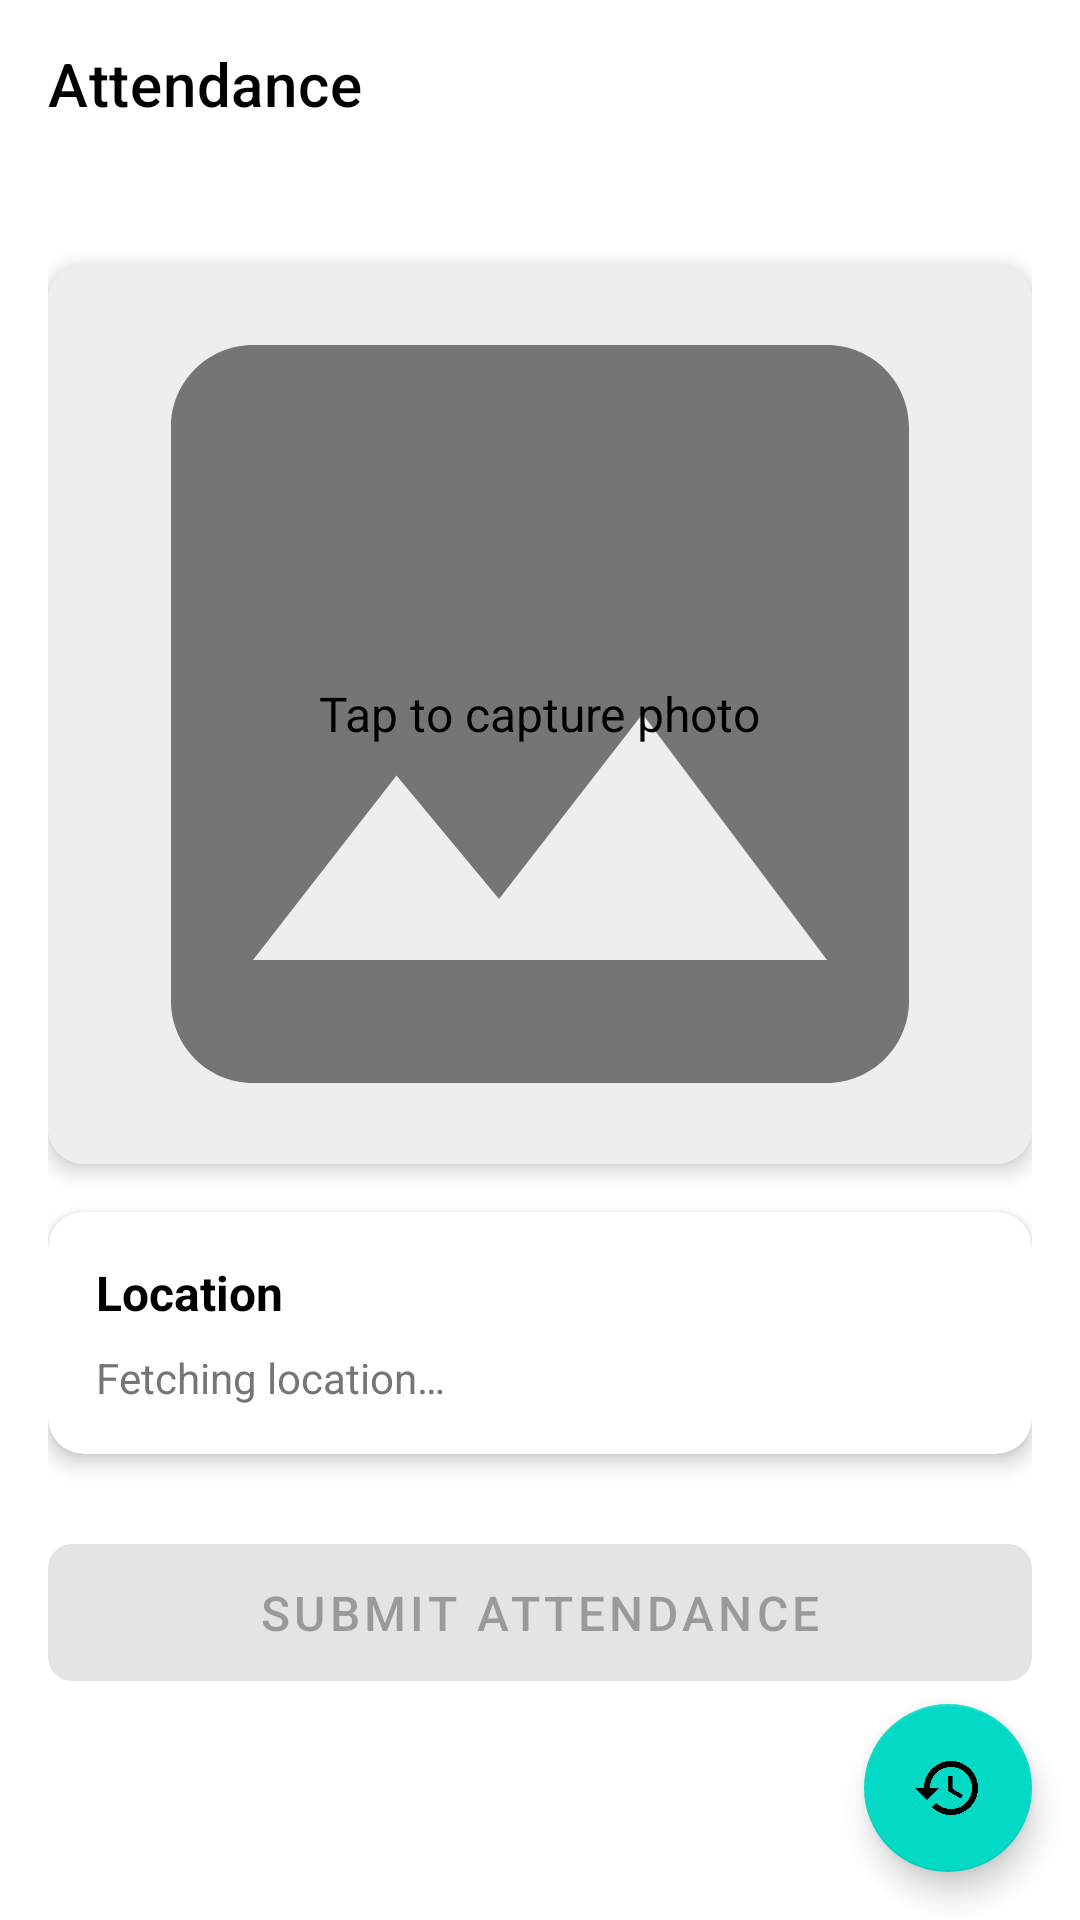

Android layout source for this screen:
<!-- AndroidManifest.xml: application theme Theme.AttendanceApp -->
<!-- res/layout/activity_attendance.xml -->
<?xml version="1.0" encoding="utf-8"?>
<androidx.coordinatorlayout.widget.CoordinatorLayout xmlns:android="http://schemas.android.com/apk/res/android"
    xmlns:app="http://schemas.android.com/apk/res-auto"
    android:layout_width="match_parent"
    android:layout_height="match_parent"
    android:background="@color/white">

    <com.google.android.material.appbar.AppBarLayout
        android:id="@+id/appBarLayout"
        android:layout_width="match_parent"
        android:layout_height="wrap_content"
        android:background="@color/white"
        app:elevation="0dp">

        <androidx.appcompat.widget.Toolbar
            android:id="@+id/toolbar"
            android:layout_width="match_parent"
            android:layout_height="?attr/actionBarSize"
            android:background="@color/white"
            app:title="@string/attendance"
            app:titleTextColor="@color/black" />

    </com.google.android.material.appbar.AppBarLayout>

    <androidx.core.widget.NestedScrollView
        android:layout_width="match_parent"
        android:layout_height="match_parent"
        app:layout_behavior="@string/appbar_scrolling_view_behavior">

        <androidx.constraintlayout.widget.ConstraintLayout
            android:layout_width="match_parent"
            android:layout_height="wrap_content"
            android:padding="16dp">

            <androidx.cardview.widget.CardView
                android:id="@+id/cardPhoto"
                android:layout_width="match_parent"
                android:layout_height="300dp"
                android:layout_marginTop="16dp"
                app:cardCornerRadius="12dp"
                app:cardElevation="4dp"
                app:layout_constraintTop_toTopOf="parent">

                <ImageView
                    android:id="@+id/ivPhoto"
                    android:layout_width="match_parent"
                    android:layout_height="match_parent"
                    android:contentDescription="@string/attendance_photo"
                    android:scaleType="centerCrop"
                    android:src="@drawable/placeholder_photo" />

                <TextView
                    android:id="@+id/tvPhotoHint"
                    android:layout_width="wrap_content"
                    android:layout_height="wrap_content"
                    android:layout_gravity="center"
                    android:text="@string/tap_to_capture"
                    android:textColor="@color/black"
                    android:textSize="16sp" />

            </androidx.cardview.widget.CardView>

            <androidx.cardview.widget.CardView
                android:id="@+id/cardLocation"
                android:layout_width="match_parent"
                android:layout_height="wrap_content"
                android:layout_marginTop="16dp"
                app:cardCornerRadius="12dp"
                app:cardElevation="4dp"
                app:layout_constraintTop_toBottomOf="@id/cardPhoto">

                <LinearLayout
                    android:layout_width="match_parent"
                    android:layout_height="wrap_content"
                    android:orientation="vertical"
                    android:padding="16dp">

                    <TextView
                        android:layout_width="wrap_content"
                        android:layout_height="wrap_content"
                        android:text="@string/location"
                        android:textColor="@color/black"
                        android:textSize="16sp"
                        android:textStyle="bold" />

                    <TextView
                        android:id="@+id/tvLocation"
                        android:layout_width="wrap_content"
                        android:layout_height="wrap_content"
                        android:layout_marginTop="8dp"
                        android:text="@string/fetching_location"
                        android:textColor="@color/gray"
                        android:textSize="14sp" />

                    <TextView
                        android:id="@+id/tvLocationStatus"
                        android:layout_width="wrap_content"
                        android:layout_height="wrap_content"
                        android:layout_marginTop="4dp"
                        android:textSize="14sp"
                        android:visibility="gone" />

                </LinearLayout>

            </androidx.cardview.widget.CardView>

            <com.google.android.material.button.MaterialButton
                android:id="@+id/btnSubmit"
                android:layout_width="match_parent"
                android:layout_height="wrap_content"
                android:layout_marginTop="24dp"
                android:enabled="false"
                android:padding="12dp"
                android:text="@string/submit_attendance"
                android:textSize="16sp"
                app:cornerRadius="8dp"
                app:layout_constraintTop_toBottomOf="@id/cardLocation" />

        </androidx.constraintlayout.widget.ConstraintLayout>

    </androidx.core.widget.NestedScrollView>

    <com.google.android.material.floatingactionbutton.FloatingActionButton
        android:id="@+id/fabHistory"
        android:layout_width="wrap_content"
        android:layout_height="wrap_content"
        android:layout_gravity="bottom|end"
        android:layout_margin="16dp"
        android:contentDescription="@string/attendance_history"
        app:srcCompat="@drawable/ic_history" />

    <ProgressBar
        android:id="@+id/progressBar"
        android:layout_width="wrap_content"
        android:layout_height="wrap_content"
        android:layout_gravity="center"
        android:visibility="gone" />

</androidx.coordinatorlayout.widget.CoordinatorLayout>
<!-- resources referenced by this layout -->
<resources>
  <color name="black">#FF000000</color>
  <color name="gray">#757575</color>
  <color name="white">#FFFFFFFF</color>
  <!-- drawable ic_history (drawable) -->
  <?xml version="1.0" encoding="utf-8"?>
  <vector xmlns:android="http://schemas.android.com/apk/res/android"
      android:width="24dp"
      android:height="24dp"
      android:viewportWidth="24"
      android:viewportHeight="24"
      android:tint="@color/white">
      <path
          android:fillColor="@android:color/white"
          android:pathData="M13,3c-4.97,0 -9,4.03 -9,9L1,12l3.89,3.89 0.07,0.14L9,12L6,12c0,-3.87 3.13,-7 7,-7s7,3.13 7,7 -3.13,7 -7,7c-1.93,0 -3.68,-0.79 -4.94,-2.06l-1.42,1.42C8.27,19.99 10.51,21 13,21c4.97,0 9,-4.03 9,-9s-4.03,-9 -9,-9zM12,8v5l4.28,2.54 0.72,-1.21 -3.5,-2.08L13.5,8L12,8z"/>
  </vector>
  <!-- drawable placeholder_photo (drawable) -->
  <?xml version="1.0" encoding="utf-8"?>
  <layer-list xmlns:android="http://schemas.android.com/apk/res/android">
      <item>
          <shape android:shape="rectangle">
              <solid android:color="@color/light_gray" />
          </shape>
      </item>
      <item
          android:width="48dp"
          android:height="48dp"
          android:gravity="center">
          <vector
              android:width="48dp"
              android:height="48dp"
              android:viewportWidth="24"
              android:viewportHeight="24">
              <path
                  android:fillColor="@color/gray"
                  android:pathData="M21,19V5c0,-1.1 -0.9,-2 -2,-2H5c-1.1,0 -2,0.9 -2,2v14c0,1.1 0.9,2 2,2h14c1.1,0 2,-0.9 2,-2zM8.5,13.5l2.5,3.01L14.5,12l4.5,6H5l3.5,-4.5z"/>
          </vector>
      </item>
  </layer-list>
  <string name="attendance">Attendance</string>
  <string name="attendance_history">Attendance History</string>
  <string name="attendance_photo">Attendance Photo</string>
  <string name="fetching_location">Fetching location…</string>
  <string name="location">Location</string>
  <string name="submit_attendance">Submit Attendance</string>
  <string name="tap_to_capture">Tap to capture photo</string>
  <style name="Theme.AttendanceApp" parent="Theme.MaterialComponents.DayNight.NoActionBar">
          
          <item name="colorPrimary">@color/primary</item>
          <item name="colorPrimaryVariant">@color/primary_dark</item>
          <item name="colorOnPrimary">@color/white</item>
          
          
          <item name="colorSecondary">@color/accent</item>
          <item name="colorSecondaryVariant">@color/accent</item>
          <item name="colorOnSecondary">@color/black</item>
          
          
          <item name="android:statusBarColor">@color/white</item>
          <item name="android:windowLightStatusBar">true</item>
          
          
          <item name="android:colorBackground">@color/background</item>
          <item name="colorSurface">@color/surface</item>
          <item name="colorOnSurface">@color/text_primary</item>
          
          
          <item name="android:textColorPrimary">@color/text_primary</item>
          <item name="android:textColorSecondary">@color/text_secondary</item>
          <item name="android:textColorHint">@color/text_hint</item>
      </style>
  <color name="light_gray">#EEEEEE</color>
  <color name="primary">#1A73E8</color>
  <color name="primary_dark">#0D47A1</color>
  <color name="accent">#03DAC5</color>
  <color name="background">#FAFAFA</color>
  <color name="surface">#FFFFFF</color>
  <color name="text_primary">#212121</color>
  <color name="text_secondary">#757575</color>
  <color name="text_hint">#9E9E9E</color>
</resources>
